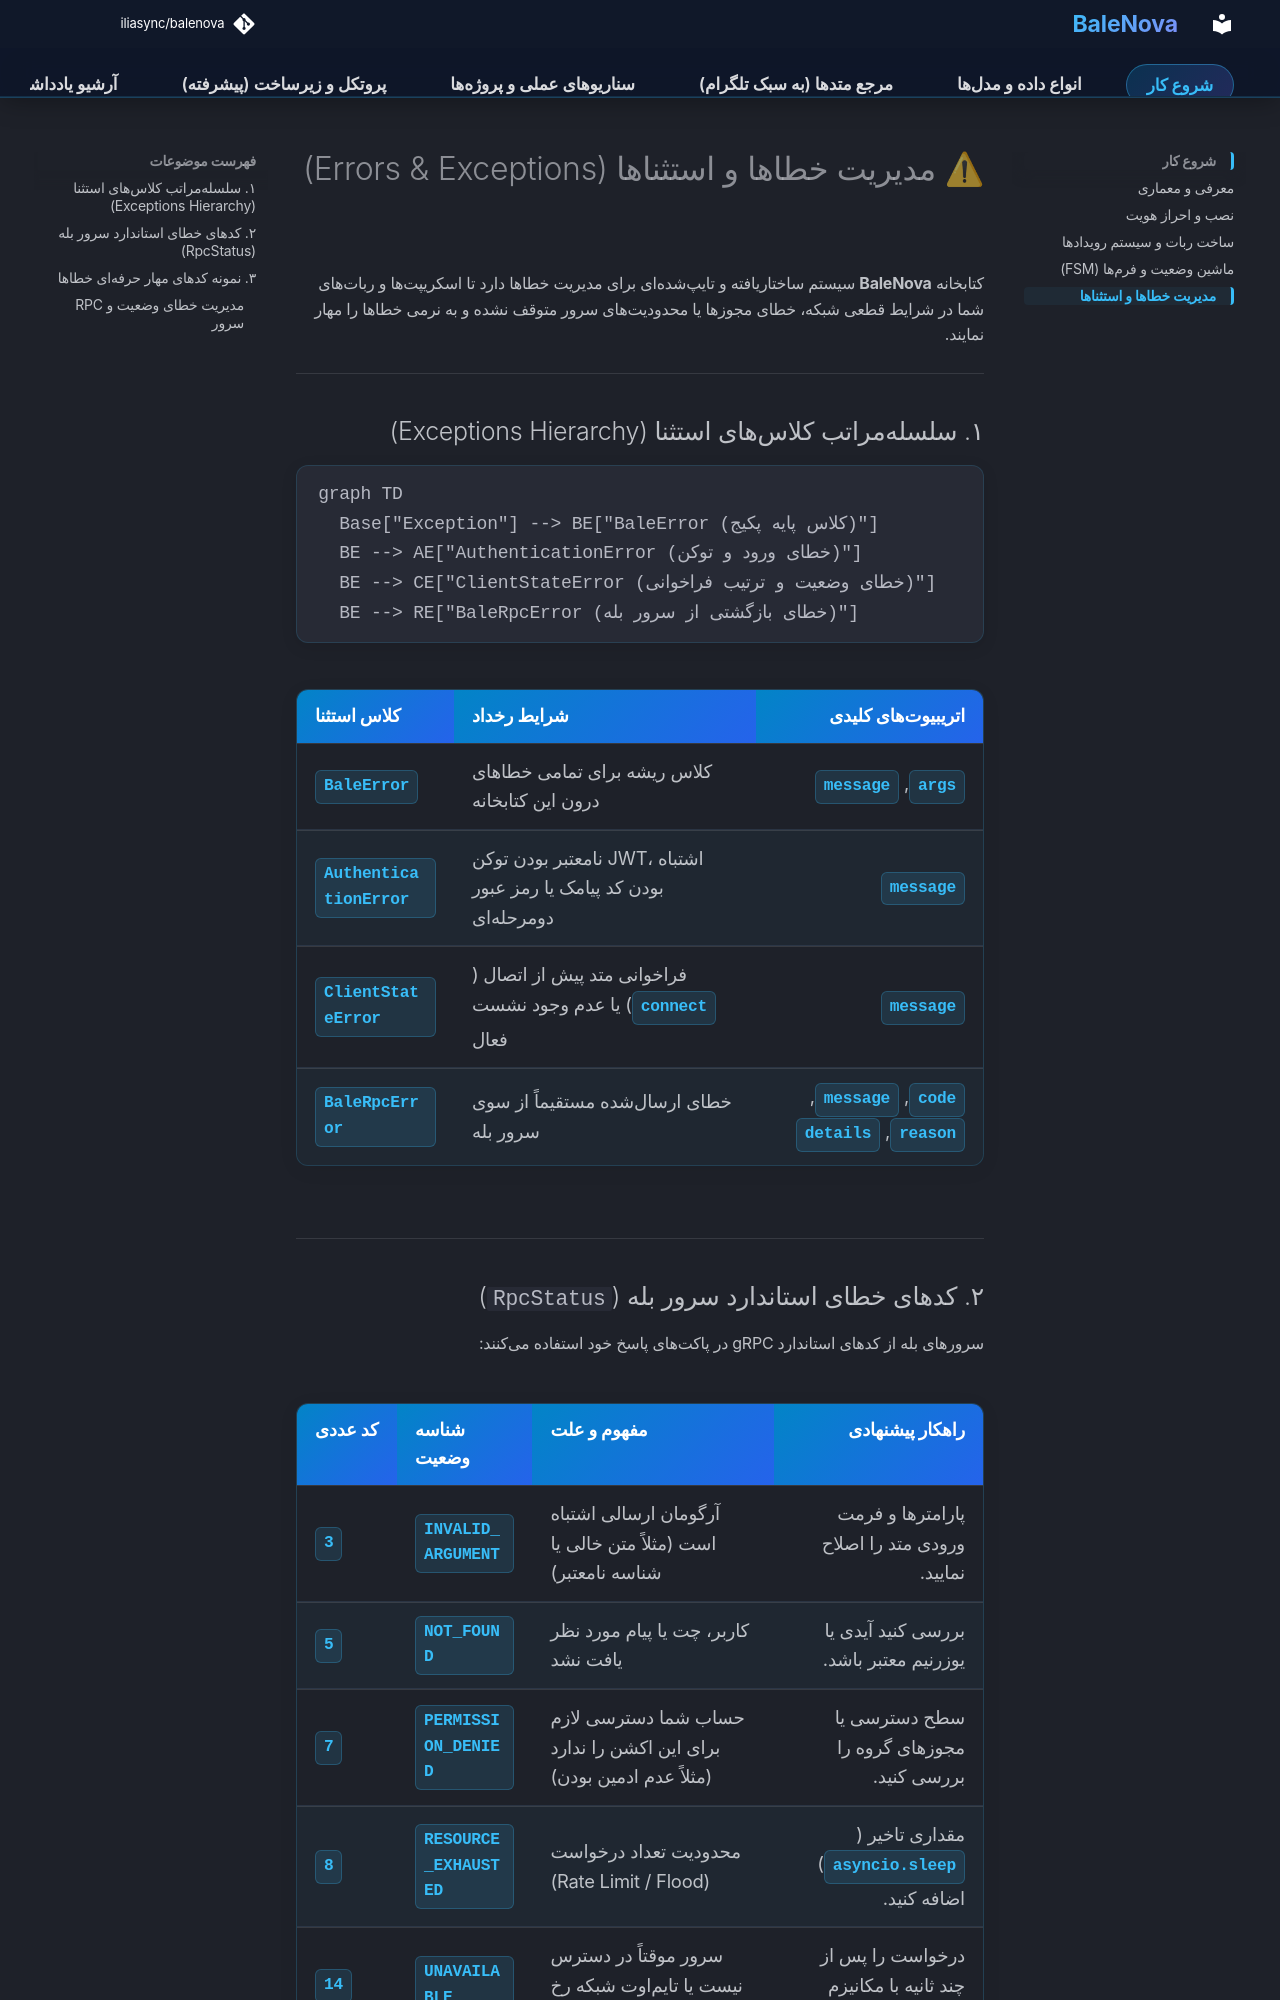

repository: iliasync/balenova · page: errors/index.html · generator: mkdocs

# ⚠ مدیریت خطاها و استثناها (Errors & Exceptions)

کتابخانه **BaleNova** سیستم ساختاریافته و تایپشدهای برای مدیریت خطاها دارد تا اسکریپتها و رباتهای شما در شرایط قطعی شبکه، خطای مجوزها یا محدودیتهای سرور متوقف نشده و به نرمی خطاها را مهار نمایند.

---

## ۱. سلسلهمراتب کلاسهای استثنا (Exceptions Hierarchy)

```mermaid
graph TD
  Base["Exception"] --> BE["BaleError (کلاس پایه پکیج)"]
  BE --> AE["AuthenticationError (خطای ورود و توکن)"]
  BE --> CE["ClientStateError (خطای وضعیت و ترتیب فراخوانی)"]
  BE --> RE["BaleRpcError (خطای بازگشتی از سرور بله)"]
```

| کلاس استثنا | شرایط رخداد | اتریبیوتهای کلیدی |
| :--- | :--- | :--- |
| `BaleError` | کلاس ریشه برای تمامی خطاهای درون این کتابخانه | `args`, `message` |
| `AuthenticationError` | نامعتبر بودن توکن JWT، اشتباه بودن کد پیامک یا رمز عبور دومرحلهای | `message` |
| `ClientStateError` | فراخوانی متد پیش از اتصال (`connect`) یا عدم وجود نشست فعال | `message` |
| `BaleRpcError` | خطای ارسالشده مستقیماً از سوی سرور بله | `code`, `message`, `reason`, `details` |

---
